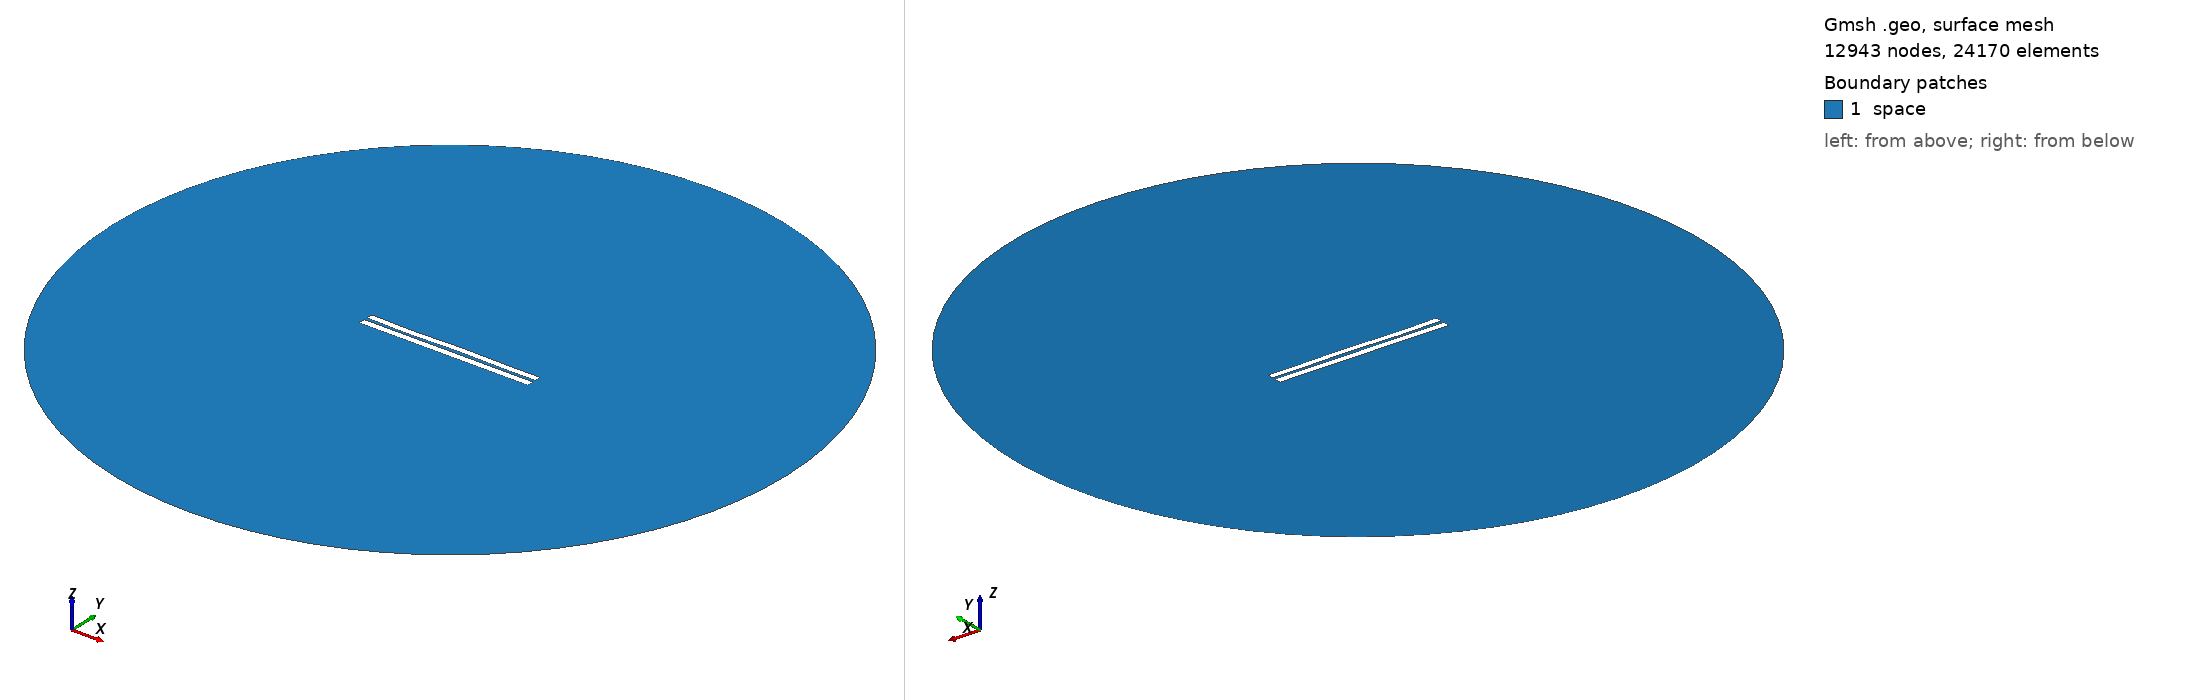

Gmsh geometry script, surface-meshed: 12943 nodes, 24170 surface elements. Boundary patches (legend numbers): 1 space. Left view from above one corner, right view from below the opposite corner. Legend entries are the model's physical surfaces. The drawing asked Gmsh for element sizes between 1% and 20% of the model's largest extent; the script's own settings can give other sizes.

=== 3926.geo (drawn) ===
//---------------------------------------
// Geometry kernel
//---------------------------------------

SetFactory("OpenCASCADE");



//---------------------------------------
// Parameters of the geometry
//---------------------------------------

// Overetch of the upper plate
overetch = 0.125;

// Distance between the plates
distance = 1.75;

// Discretization over the x axis (for the deformation)
nx = 50; 

// Length of the plate
L = 100 - overetch; 

// Number of modes
n = 4; 

// 1st mode coefficient
coeff(1) = -0.075;
beta(1) = 0.596864 * 3.1415926535 / L;

// 2nd mode coefficient
coeff(2) = 0.0;
beta(2) = 1.49418 * 3.1415926535 / L;

// 3rd mode coefficient
coeff(3) = -0.15;
beta(3) = 2.50025 * 3.1415926535 / L;

// 4th mode coefficient
coeff(4) = -0.15;
beta(4) = 3.49999 * 3.1415926535 / L;



//---------------------------------------
// Upper plate (deformed rectangle)
//---------------------------------------

// Coordiantes of the upper plate
xmin = -50;
xmax = 50 - overetch;

// Height of the upper plate
yheight = 4 - 2 * overetch;

// Indexes of the points
UpperID[] = {};
LowerID[] = {};
LeftID[] = {};
RightID[] = {};

// Point index
p = 1;

// Horizontal edges
For i In {1:nx}
    x = xmin + (i-1)*(xmax - xmin)/(nx-1);

    y_bottom = distance / 2 + overetch;
    For j In {1:n}
        C = (Cosh(beta(j)*L) + Cos(beta(j)*L)) / (Sinh(beta(j)*L) + Sin(beta(j)*L));
        y_bottom  = y_bottom + coeff(j) * (Cosh(beta(j)*(x+50)) - Cos(beta(j)*(x+50)) - C * (Sinh(beta(j)*(x+50)) - Sin(beta(j)*(x+50))));
    EndFor

    y_top = y_bottom + yheight;

    Point(p) = {x, y_top, 0, 1.0};
    UpperID[i] = p;
    p = p + 1;

    Point(p) = {x, y_bottom, 0, 1.0};
    LowerID[i] = p;
    p = p + 1;
EndFor

// Create point lists
UpperPts[] = {}; LowerPts[] = {};
For i In {1:nx}
  UpperPts[] += {UpperID[i]};
  LowerPts[] += {LowerID[i]};
EndFor

// Build splines
Spline(1) = {UpperPts[]};
Spline(2) = {LowerPts[]};
Line(3) = {LowerPts[nx-1], UpperPts[nx-1]};
Line(4) = {LowerPts[0], UpperPts[0]};

// Build the plane surface
Curve Loop(1) = {2, 3, -1, -4};
Plane Surface(1) = {1};



//---------------------------------------
// Lower plate (rectangle)
//---------------------------------------

// Vertices
Point(1001) = {-50, -1, 0, 1.0};
Point(1002) = { 50, -1, 0, 1.0};
Point(1003) = { 50,  -5, 0, 1.0};
Point(1004) = {-50,  -5, 0, 1.0};

// Edges
Line(5) = {1001, 1002};
Line(6) = {1002, 1003};
Line(7) = {1003, 1004};
Line(8) = {1004, 1001};

// Plane surface
Line Loop(2) = {5, 6, 7, 8};
Plane Surface(2) = {2}; 



//---------------------------------------
// Outer (fictious) boundary
//---------------------------------------

// Points
Point(1005) = {0, 0, 0};       // Center
Point(1006) = {200, 0, 0};     // Start point
Point(1007) = {0, 200, 0};     // 90 degrees
Point(1008) = {-200, 0, 0};    // 180 degrees
Point(1009) = {0, -200, 0};    // 270 degrees

// Circle arcs (each needs start, center, end)
Circle(9) = {1006, 1005, 1007};
Circle(10) = {1007, 1005, 1008};
Circle(11) = {1008, 1005, 1009};
Circle(12) = {1009, 1005, 1006};

// Plane surface for the entire domain
Curve Loop(3) = {9, 10, 11, 12};
Surface(3) = {3};

// Subtract the plates from the whole domain to obtain the actual domain where we want to solve the equations
BooleanDifference{ Surface{3}; Delete; }{ Surface{1}; Surface{2}; Delete; }




//---------------------------------------
// Transfinite Lines/Curves
//---------------------------------------

// Set the number of points on the boundaries
r = 7;

// Plates
Transfinite Curve {1, 2} = 50*r Using Progression 1;
Transfinite Curve {3, 4} = 2*r Using Progression 1;
Transfinite Line {5, 7} = 50*r Using Progression 1;
Transfinite Line {6, 8} = 2*r Using Progression 1;

// Outer boundary
Transfinite Line {9, 10, 11, 12} = 20 Using Progression 1;



//---------------------------------------
// Physical groups
//---------------------------------------                

// Physical curves (boundaries)
Physical Line("force_segment", 10) = {2};
Physical Line("upper_plate", 11) = {1, 3, 4};
Physical Line("lower_plate", 12) = {5, 6, 7, 8};
Physical Line("boundary", 20) = {9, 10, 11, 12};

// Physical Surfaces
Physical Surface("space", 30) = {3};



//---------------------------------------
// 6. Generate the Mesh
//---------------------------------------

// 2D mesh generation
Mesh 2;
